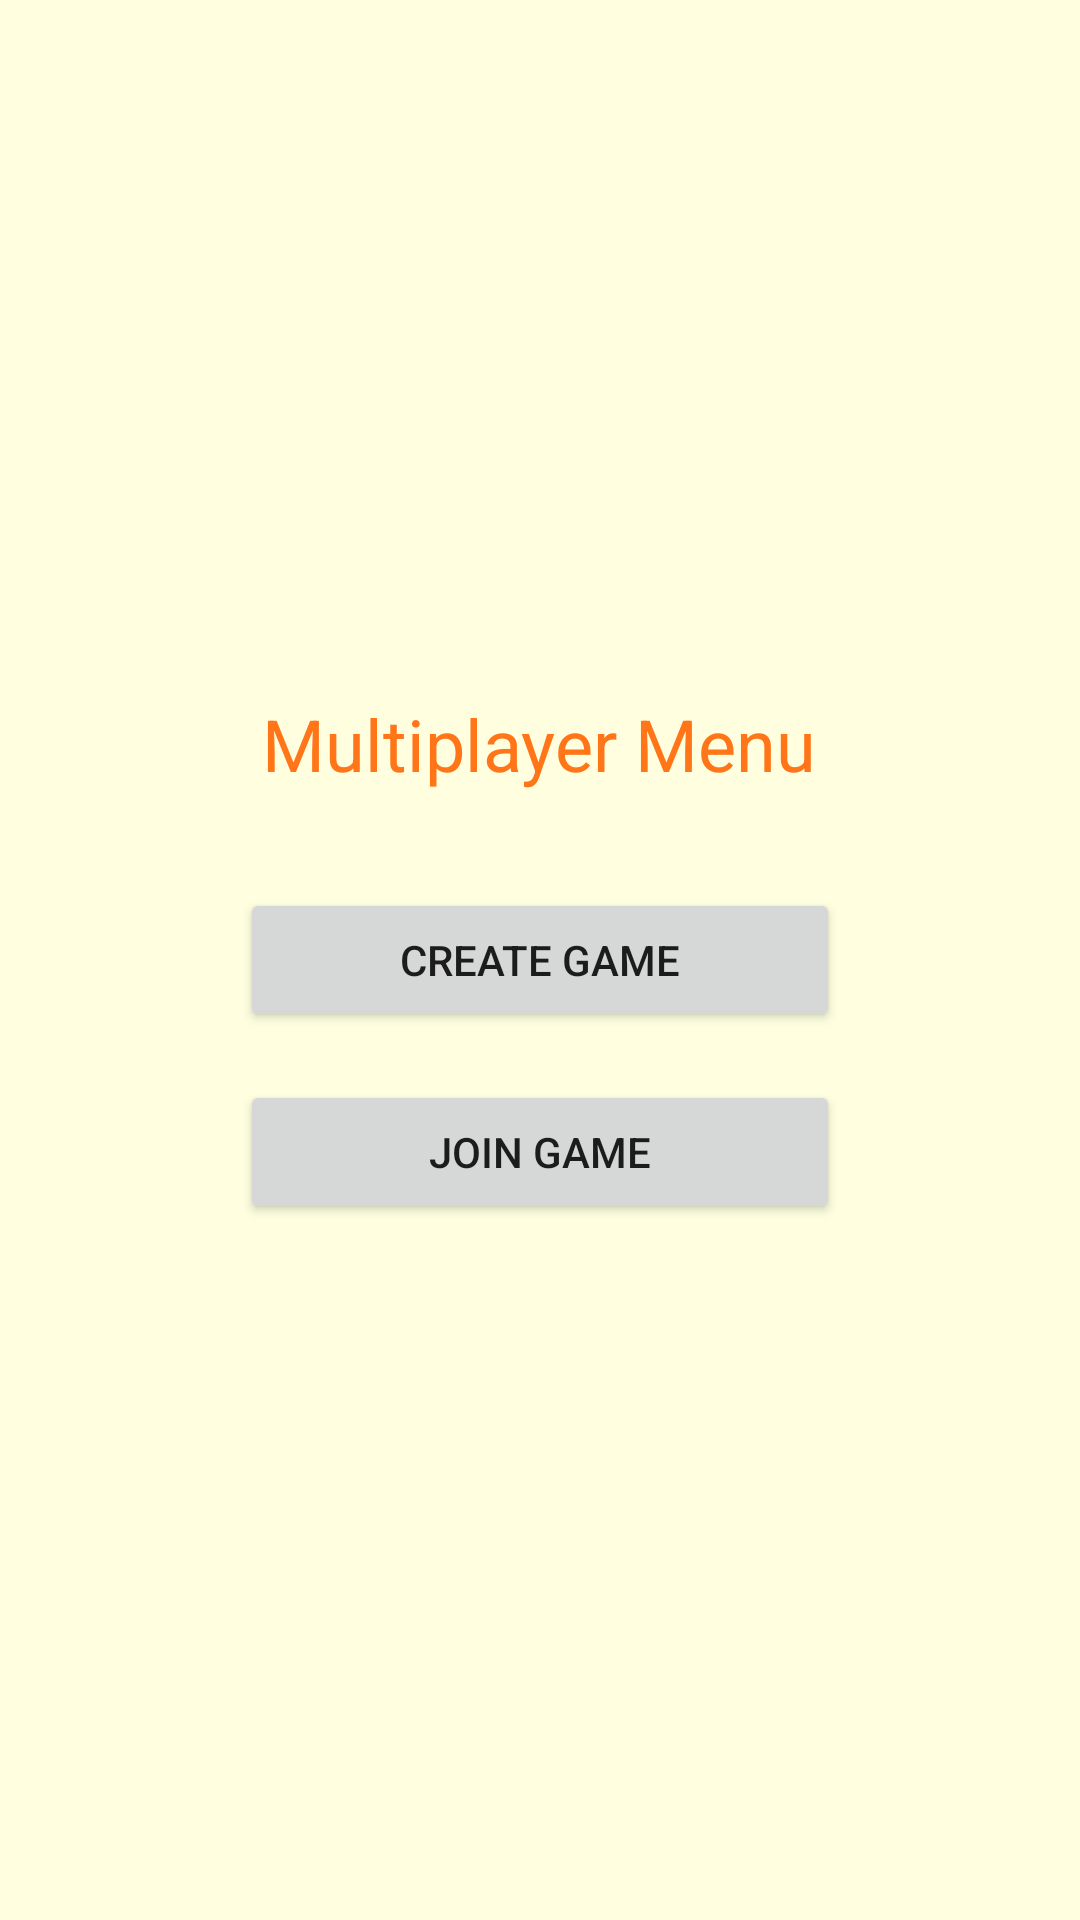

Android layout source for this screen:
<!-- AndroidManifest.xml: application theme Theme.ProvaScarabeo -->
<!-- res/layout/activity_multiplayer_menu.xml -->
<LinearLayout xmlns:android="http://schemas.android.com/apk/res/android"
    android:layout_width="match_parent"
    android:layout_height="match_parent"
    android:orientation="vertical"
    android:padding="16dp"
    android:gravity="center">

    <TextView
        android:layout_width="wrap_content"
        android:layout_height="wrap_content"
        android:text="@string/multiplayer_menu_title"
        android:textColor="@color/colorPrimary"
        android:textSize="24sp"
        android:layout_marginBottom="32dp"/>

    <Button
        android:id="@+id/createGameButton"
        android:layout_width="200dp"
        android:layout_height="wrap_content"
        android:text="@string/create_game"
        android:layout_marginBottom="16dp"/>

    <Button
        android:id="@+id/joinGameButton"
        android:layout_width="200dp"
        android:layout_height="wrap_content"
        android:text="@string/join_game"/>

</LinearLayout>
<!-- resources referenced by this layout -->
<resources>
  <color name="colorPrimary">#FF7518</color>
  <string name="create_game">Create Game</string>
  <string name="join_game">Join Game</string>
  <string name="multiplayer_menu_title">Multiplayer Menu</string>
  <style name="Theme.ProvaScarabeo" parent="Theme.MaterialComponents.DayNight.DarkActionBar">
          <item name="colorPrimary">@color/colorPrimary</item>
          <item name="colorPrimaryVariant">@color/colorPrimaryDark</item>
          <item name="colorOnPrimary">@color/white</item>
          <item name="colorSecondary">@color/colorAccent</item>
          <item name="colorSecondaryVariant">@color/teal_700</item>
          <item name="colorOnSecondary">@color/black</item>
          <item name="android:colorBackground">@color/colorBackground</item>
          <item name="colorOnBackground">@color/colorTextPrimary</item>
          <item name="colorSurface">@color/white</item>
          <item name="colorOnSurface">@color/colorTextPrimary</item>
          <item name="android:statusBarColor">?attr/colorPrimaryVariant</item>
      </style>
  <color name="colorPrimaryDark">#E65100</color>
  <color name="white">#FFFFFF</color>
  <color name="colorAccent">#03DAC5</color>
  <color name="teal_700">#018786</color>
  <color name="black">#000000</color>
  <color name="colorBackground">#FFFFE0</color>
  <color name="colorTextPrimary">#000000</color>
</resources>
